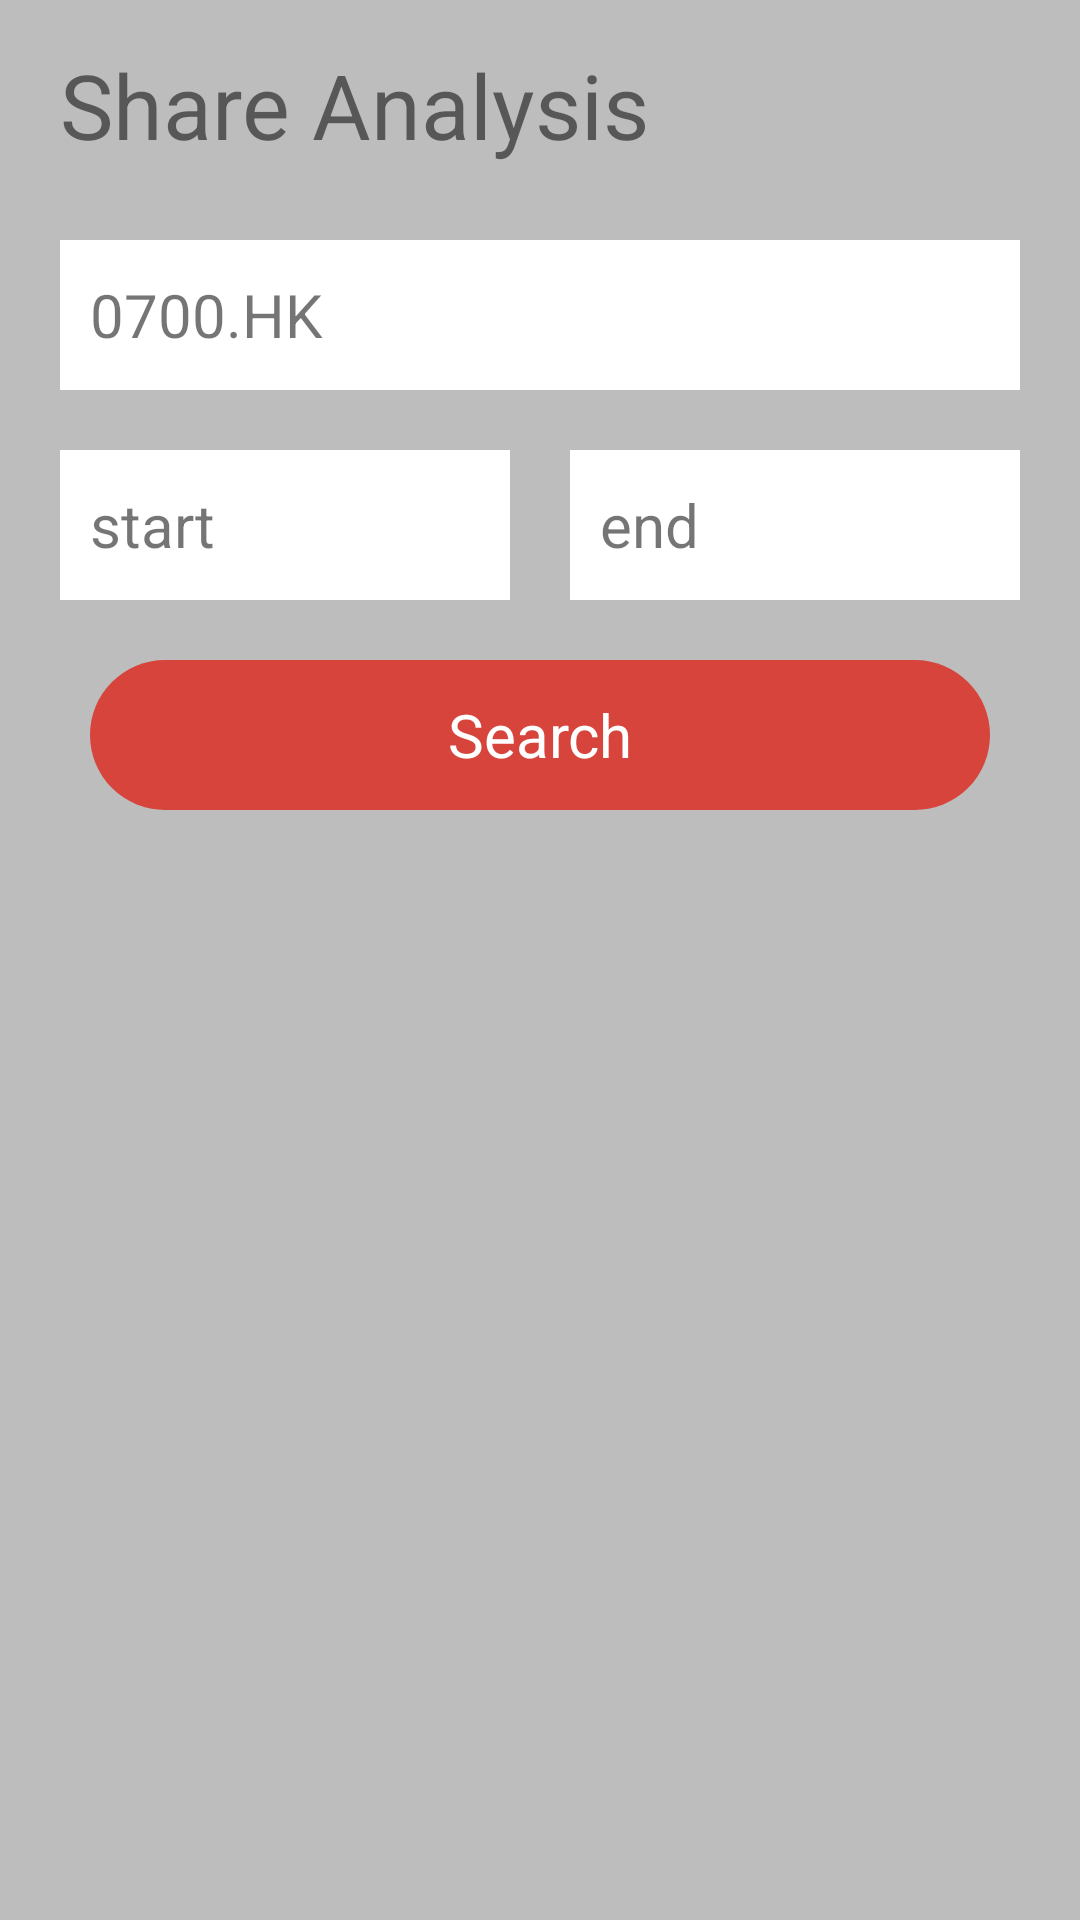

Layout XML and referenced resources for this Android screen:
<!-- AndroidManifest.xml: application theme Theme.SufCwMillionApplication -->
<!-- res/layout/rec_main_item.xml -->
<?xml version="1.0" encoding="utf-8"?>
<androidx.constraintlayout.widget.ConstraintLayout xmlns:android="http://schemas.android.com/apk/res/android"
    android:layout_width="match_parent"
    android:layout_height="300dp"
    android:background="@color/kcl_grey_light"
    xmlns:app="http://schemas.android.com/apk/res-auto">

    <TextView
        android:text="Share Analysis"
        android:id="@+id/whiteboard"
        android:gravity="center_vertical"
        android:layout_width="match_parent"
        android:layout_height="70dp"
        android:textSize="30sp"
        android:layout_margin="20dp"
        app:layout_constraintLeft_toLeftOf="parent"
        app:layout_constraintLeft_toRightOf="parent">
    </TextView>

    <TextView
        android:id="@+id/search"
        android:text="0700.HK"
        android:textSize="20sp"
        android:padding="10dp"
        android:gravity="center_vertical"
        android:layout_width="match_parent"
        android:layout_height="50dp"
        android:background="@color/white"
        android:layout_marginLeft="20dp"
        android:layout_marginRight="20dp"
        android:layout_marginTop="10dp"
        android:layout_marginBottom="10dp"
        app:layout_constraintTop_toBottomOf="@id/whiteboard"
        app:layout_constraintLeft_toLeftOf="parent"
        app:layout_constraintLeft_toRightOf="parent">
    </TextView>

    <TextView
        android:id="@+id/start_date"
        android:text="start"
        android:gravity="center_vertical"
        android:textSize="20sp"
        android:layout_marginLeft="20dp"
        android:layout_marginRight="10dp"
        android:layout_marginTop="20dp"
        android:layout_marginBottom="10dp"
        android:padding="10dp"
        android:layout_width="0dp"
        android:layout_height="50dp"
        android:background="@color/white"
        app:layout_constraintEnd_toStartOf="@id/end_date"
        app:layout_constraintStart_toStartOf="parent"
        app:layout_constraintLeft_toLeftOf="@id/search"
        app:layout_constraintTop_toBottomOf="@id/search"/>

    <TextView
        android:id="@+id/end_date"
        android:text="end"
        android:padding="10dp"
        android:textSize="20sp"
        android:gravity="center_vertical"
        android:layout_width="0dp"
        android:layout_height="50dp"
        android:background="@color/white"
        android:layout_marginLeft="10dp"
        android:layout_marginRight="20dp"
        android:layout_marginTop="20dp"
        android:layout_marginBottom="10dp"
        app:layout_constraintEnd_toEndOf="parent"
        app:layout_constraintStart_toEndOf="@id/start_date"
        app:layout_constraintTop_toBottomOf="@id/search"
        app:layout_constraintLeft_toRightOf="@id/start_date"/>

    <TextView
        android:id="@+id/search_btn"
        android:text="Search"
        android:gravity="center"
        android:textSize="20sp"
        android:textColor="@color/white"
        android:layout_width="300dp"
        android:layout_height="50dp"
        android:layout_margin="20dp"
        android:background="@drawable/general_corner_bg"
        app:layout_constraintEnd_toEndOf="parent"
        app:layout_constraintStart_toStartOf="parent"
        app:layout_constraintTop_toBottomOf="@id/start_date" />

</androidx.constraintlayout.widget.ConstraintLayout>
<!-- resources referenced by this layout -->
<resources>
  <color name="kcl_grey_light">#BDBDBD</color>
  <color name="white">#FFFFFFFF</color>
  <!-- drawable general_corner_bg (drawable) -->
  <?xml version="1.0" encoding="utf-8"?>
  <shape xmlns:android="http://schemas.android.com/apk/res/android"
      android:shape="rectangle">
      <corners android:radius="30dp" />
      <solid android:color="@color/kcl_red" />
  </shape>
  <style name="Theme.SufCwMillionApplication" parent="Theme.MaterialComponents.DayNight.NoActionBar">
          
          <item name="colorPrimary">@color/kcl_grey</item>
          <item name="colorPrimaryVariant">@color/kcl_red_light</item>
          <item name="colorOnPrimary">@color/white</item>
          
          <item name="colorSecondary">@color/kcl_grey</item>
          <item name="colorSecondaryVariant">@color/kcl_grey_secondary</item>
          <item name="colorOnSecondary">@color/black</item>
          
          <item name="android:statusBarColor" tools:targetApi="l">@color/kcl_red_light</item>
          
          <item name="android:windowBackground">@color/kcl_background</item>
      </style>
  <color name="kcl_red">#D6443C</color>
  <color name="kcl_grey">#525252</color>
  <color name="kcl_red_light">#E83332</color>
  <color name="kcl_grey_secondary">#525252</color>
  <color name="black">#FF000000</color>
</resources>
